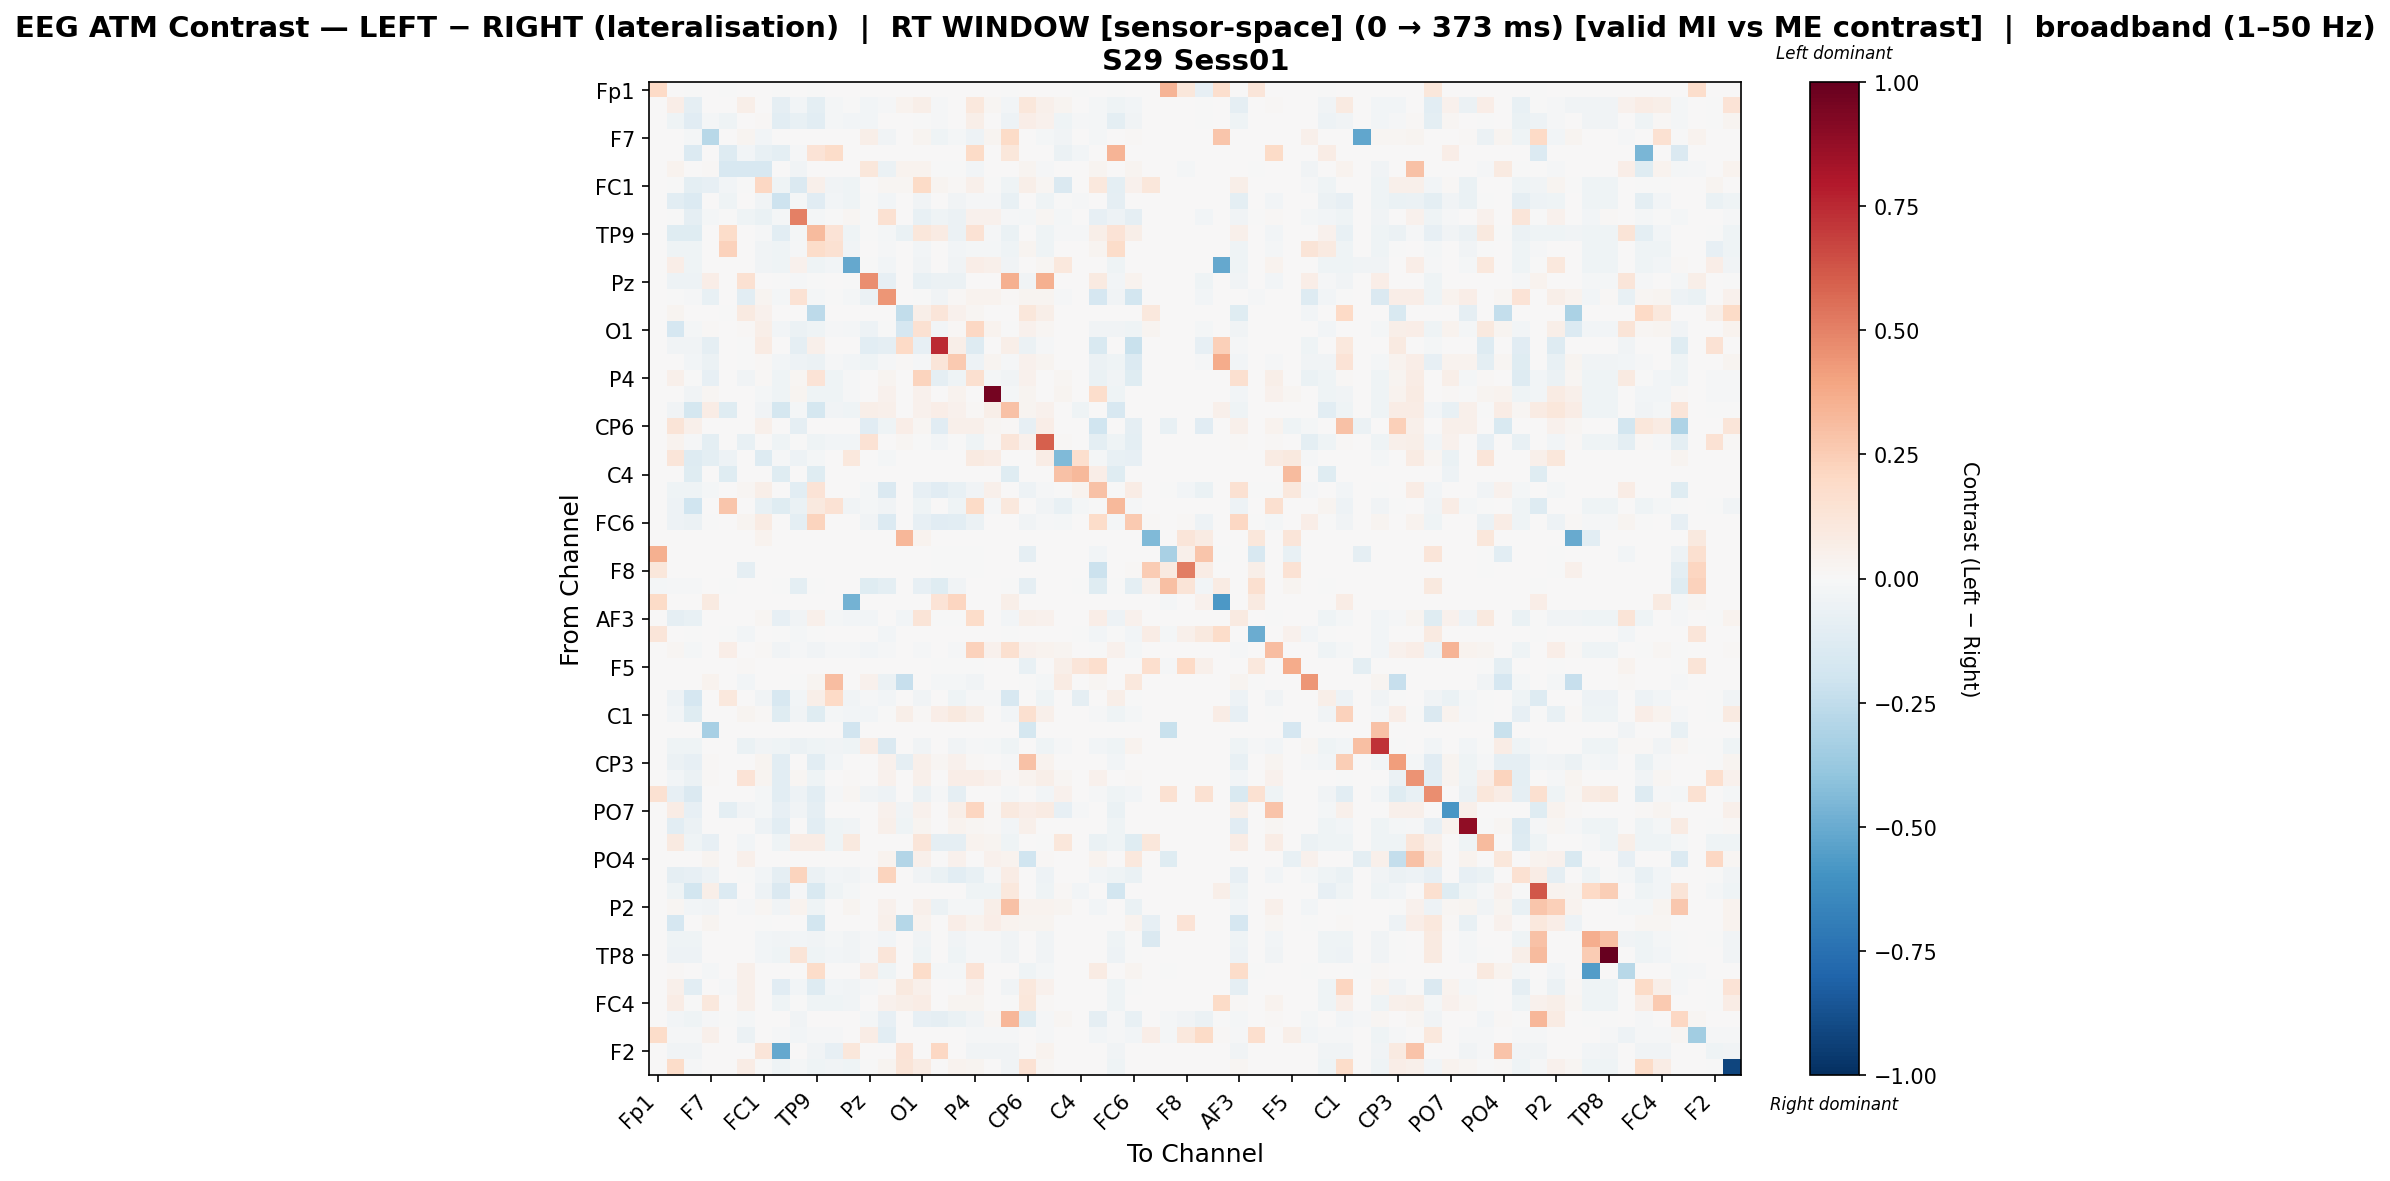

The file beside this chart, header and first rows:
, Fp1, Fz, F3, F7, FT9, FC5, FC1, C3, T7, TP9, CP5, CP1, Pz, P3, P7, O1, Oz, O2, P4, P8, TP10, CP6, CP2
Fp1, 0.1967, 0.0, -0.002978, 0.0, -0.002978, 0.0, 0.0, -0.002978, 0.0, -0.002978, 0.0, 0.0, 0.0, 0.0, 0.0, 0.0, 0.0, 0.0, 0.0, 0.0007572, -0.002978, 0.0, 0.0
Fz, 0.0, 0.06401, -0.09089, 0.0, 0.0, 0.05706, 0.004697, -0.09227, -0.02382, -0.09428, -0.02046, -0.005036, -0.0309, -0.01445, 0.03728, 0.06135, -0.01349, 0.002984, 0.1077, 0.018, -0.02455, 0.11, 0.05139
F3, 0.0, -0.04039, -0.1161, -0.01845, -0.04633, 0.0, 0.009064, -0.1079, -0.07178, -0.103, -0.02054, -0.02688, -0.03059, 4.8832308058579727e-05, 0.0, -0.005868, -0.01311, 0.004678, 0.06208, 0.001404, -0.05233, 0.06921, 0.03957
F7, 0.0, 0.0, -0.01848, -0.2754, 0.005418, 0.0252, -0.02793, 0.0, 0.0002857, 0.0, 0.0, 0.0, 0.05726, -0.03558, 0.0, 0.02668, -0.04297, -0.01629, -0.05173, 0.02668, 0.1886, 0.0, -0.01934
FT9, 0.0, 0.0, -0.1393, 0.0, -0.1301, -0.02848, -0.07083, -0.09653, -0.009776, 0.137, 0.1836, 0.0, 0.0, 0.0, 0.0, 0.0, 0.0, 0.0, 0.1896, 0.0, 0.1151, 0.0, 0.0
FC5, 0.0, 0.03703, 0.0, 0.01437, -0.1587, -0.1566, -0.1564, 0.0, -0.0331, 0.0, 0.0, 0.0, 0.1116, -0.06121, 0.03703, 0.0324, -0.0004468, -0.0004468, -0.02815, 0.0, 0.0, 0.02362, -0.0143
FC1, 0.0, -0.006479, -0.09835, -0.084, -0.02801, -0.0008437, 0.2058, -0.04514, -0.1423, 0.04778, -0.03375, -0.0443, 0.0, 0.01687, 0.02156, 0.1927, 0.02532, 0.01553, 0.05237, -0.001249, -0.04514, 0.06166, 0.01734
C3, 0.0, -0.1047, -0.1401, 0.0, -0.03941, 0.0, -0.03459, -0.2093, -0.02134, -0.117, -0.03039, -0.03976, -0.007112, -0.02392, 0.0, -0.03621, 0.0, -0.03653, -0.01196, -0.01487, -0.07046, 0.0, -0.04526
T7, 0.0, -0.006915, -0.0923, -0.0228, -0.003368, -0.04547, -0.06575, -0.01765, 0.5058, -0.0171, -0.004137, 0.01826, -0.005882, 0.1529, 0.0, -0.07061, -0.04055, -0.05654, 0.04384, 0.04337, -0.01269, -0.02096, 0.02314
TP9, 0.0, -0.1196, -0.1199, 0.0, 0.1863, 0.0, -0.01314, -0.106, -0.02074, 0.3157, 0.1362, -0.03986, -0.006481, -0.02333, -0.06914, 0.1128, 0.08352, -0.05581, 0.1433, -0.01491, -0.06626, 0.0, -0.04536
CP5, 0.0, -0.045, -0.045, 0.0, 0.2266, 0.0, -0.03884, -0.045, -0.008052, 0.1816, 0.149, -0.03742, 0.0, -0.01184, 0.0, -0.02984, 0.0, -0.03031, -0.01753, -0.02179, -0.045, 0.02518, -0.045
CP1, 0.0, 0.06556, -0.04193, 0.0, 0.0, 0.0, -0.03512, -0.04193, 0.04575, -0.04193, -0.02625, -0.5133, -0.006137, -0.02387, 0.0, -0.03682, 0.0, -0.03716, 0.06843, 0.05222, -0.03682, 0.0, 0.01659
Pz, 0.0, -0.05028, -0.04956, 0.06623, 0.0, 0.1507, 0.0, -0.007182, -0.01457, -0.006464, 0.0, -0.005746, 0.4627, -0.0808, 0.0, -0.07613, -0.06141, -0.05782, 0.0, 0.0, 0.3576, -0.03483, 0.3522
P3, 0.0, -0.004393, -0.01485, -0.07407, 0.0, -0.109, 0.02458, -0.01889, 0.1466, -0.01836, -0.006034, -0.01784, -0.05955, 0.4384, 0.0, -0.004973, -0.03856, 0.008407, 0.03743, 0.03865, 0.008211, 0.03092, 0.03032
P7, 0.0, 0.02348, 0.0, 0.0, -0.003996, 0.09344, 0.04633, 0.0, 0.0, -0.2588, 0.0, 0.0, 0.0, 0.0, -0.2494, 0.05872, 0.1206, 0.04523, 0.02178, 0.0, 0.0, 0.1169, 0.05864
O1, 0.0, -0.1659, -0.01965, 0.01407, 0.0, 0.01181, 0.05975, -0.02419, -0.05673, -0.04283, -0.01341, -0.02331, -0.04705, -0.005559, -0.1642, 0.1553, -0.02946, 0.008123, 0.2062, 0.03767, -0.001804, 0.0415, 0.01801
Oz, 0.0, -0.03806, -0.03679, -0.08776, 0.0, -0.002581, 0.08587, 0.0, -0.09198, 0.05263, 0.0, 0.0, -0.1078, -0.09198, 0.2022, -0.08374, 0.7466, 0.06187, -0.1265, 0.0, 0.06232, -0.06153, -0.01291
O2, 0.0, 0.001943, -0.02936, -0.05926, 0.0, -0.00207, 0.01272, -0.02699, -0.05033, -0.05893, -0.01508, -0.02602, -0.03964, -0.01049, 0.01375, -0.01127, 0.1195, 0.2624, -0.04895, 0.0286, -0.008068, 0.03993, 0.02686
P4, 0.0, 0.04912, -0.005665, -0.07973, 0.005893, -0.03896, 0.01194, -0.04659, 0.01921, 0.1361, -0.04659, -0.009991, 0.0, 0.02617, 0.006681, 0.2225, -0.08752, -0.03959, 0.1585, -0.02014, -0.03186, 0.04204, 0.007169
P8, 0.0, 0.004997, -0.03653, 0.01917, 0.0, 0.0, -0.02091, -0.04657, 0.02921, -0.04657, -0.04657, -0.007899, 0.0, 0.04244, 0.0, 0.0399, 0.0, 0.03891, 0.005322, 0.9535, -0.02147, 0.02784, 0.006822
TP10, 0.0, -0.03295, -0.175, 0.07167, -0.1187, 0.0, -0.0387, -0.175, -0.01582, -0.175, -0.034, -0.03979, 0.0618, 0.05408, 0.0, 0.04314, 0.06311, 0.04278, 0.009758, 0.0605, 0.2904, 0.02945, 0.04026
CP6, 0.0, 0.1295, 0.05201, 0.0, 0.0, 0.003719, 0.05419, 0.0, -0.08726, 0.0, 0.003637, 0.0, -0.1144, -0.04107, 0.06764, 0.02236, -0.1144, 0.04786, 0.05419, 0.02291, 0.008365, -0.08385, 0.06401
CP2, 0.0, 0.03524, -0.01104, -0.09859, 0.0, -0.07449, 0.001558, -0.0463, -0.006057, -0.0463, -0.03086, -0.02911, 0.1441, 0.005704, 0.01679, -0.005574, -0.02848, -0.006086, -0.04095, 0.01319, 0.1207, 0.04268, 0.5953
Cz, 0.0, 0.1196, -0.1264, -0.09934, -0.04854, 0.0, -0.1276, -0.01016, -0.05296, -0.01919, 0.0, 0.1028, 0.0, -0.01806, 0.0, 0.0, 0.0, 0.0, 0.09087, 0.07772, 0.0, 0.0, 0.07413
C4, 0.0, 0.0, -0.1181, 0.0, -0.1181, 0.0, 0.0, -0.1181, 0.0, -0.1181, 0.0, 0.0, 0.0, 0.0, 0.0, 0.0, 0.0, 0.0, 0.0, 0.0, -0.1181, 0.0, 0.0
T8, 0.0, -0.04272, -0.0416, -0.02308, 0.0, 0.01621, 0.05898, 0.0, -0.1083, 0.1396, 0.00395, 0.0, -0.02318, -0.1417, 0.0, -0.08319, -0.1122, -0.07056, -0.03553, 0.05308, 0.0, -0.05245, -0.01415
FT10, 0.0, -0.05112, -0.1977, 0.0, 0.2808, 0.0, -0.07796, -0.1214, -0.06465, 0.09751, 0.1466, -0.03225, -0.01914, -0.03277, 0.0, -0.04273, 0.0, -0.04299, 0.1902, -0.01206, 0.1024, 0.0, -0.0367
FC6, 0.0, -0.05145, -0.05834, -0.003011, 0.0, 0.02377, 0.07975, 0.0, -0.09864, 0.2228, 0.0, 0.0, -0.03398, -0.1386, 0.0, -0.08395, -0.1117, -0.1041, -0.06171, 0.0, 0.0, -0.03656, -0.01348
FC2, 0.0, 0.0, 0.0, 0.0, 0.0, 0.0, 0.03394, 0.0, 0.0, 0.0, 0.0, 0.0, 0.0, 0.0, 0.3306, 0.03394, 0.0, 0.0, 0.0, 0.0, 0.0, 0.0, 0.0
F4, 0.3543, 0.0, 0.0, 0.0, 0.0, 0.0, 0.0, 0.0, 0.0, 0.0, 0.0, 0.0, 0.0, 0.0, 0.0, 0.0, -0.002213, -0.002213, -0.002213, 0.0008538, 0.0, -0.08851, 0.0
F8, 0.1145, 0.0, 0.0, 0.0, 0.0, -0.08894, 0.0, 0.0, 0.0, 0.0, 0.0, 0.0, 0.0, 0.0, 0.0, 0.0, -0.001976, -0.001976, -0.001976, 0.0, 0.0, 0.0, 0.0
Fp2, -0.02329, -0.01334, -0.01447, 0.0, -0.003035, 0.0, 0.0, -0.003035, -0.09431, -0.003035, 0.0, 0.0, -0.1181, -0.09431, 0.0, -0.08193, -0.1181, -0.03334, 0.0, 0.0, -0.003035, -0.0924, 0.0
AF7, 0.1901, 0.0, 0.0, 0.09197, 0.001769, 0.0, 0.0, 0.0, 0.0, 0.0, 0.0, -0.475, 0.0, 0.0, 0.0, 0.0, 0.1397, 0.2158, 0.001769, 0.0, 0.05837, 0.0, 0.0
AF3, 0.0, -0.09188, -0.07079, 0.0, 0.0, 0.0, 0.02332, -0.08273, -0.0343, 0.05176, -0.02287, -0.02992, -0.0236, 0.0007324, -0.0285, 0.1285, -0.004136, -0.000998, 0.1864, 0.003671, -0.02937, 0.04873, 0.04612
AFz, 0.122, 0.0, -0.003077, 0.0, -0.003077, -0.03077, 0.0, -0.003077, -0.01846, -0.003077, 0.0, 0.0, 0.0, -0.03077, 0.0, 0.0, 0.0, 0.0, 0.0, 0.0006286, -0.003077, 0.0, 0.0
F1, 0.0, 0.01574, -0.02035, 0.0, 0.07015, 0.0, 0.01119, -0.03313, -0.01551, -0.03238, -0.01468, -0.008275, -0.02824, -0.007907, 0.0, -0.01355, 0.0, -0.01355, 0.2287, 0.04416, 0.1607, 0.03991, 0.03423
F5, 0.0, 0.0, 0.0, 0.0, 0.0, 0.009631, 0.0, 0.0, 0.0, 0.0, 0.0, 0.0, 0.0, 0.0, 0.0, 0.0, -0.00345, -0.00345, -0.00345, 0.001493, 0.0, -0.07244, 0.0
FT7, 0.0, 0.0, 0.0, 0.03145, 0.0, -0.02548, 0.005009, 0.0, -0.002498, 0.02487, 0.3067, 0.0, 0.04358, -0.0594, -0.2287, 0.0, -0.0164, -0.0164, -0.03899, 0.0, 0.0, -0.005102, -0.0164
FC3, 0.0, -0.04823, -0.168, 0.0, 0.1033, 0.0, -0.03128, -0.1615, -0.02543, 0.06212, 0.1956, -0.03595, -0.01257, -0.02777, 0.0, -0.03888, 0.0, -0.03917, -0.01082, -0.01345, -0.1563, 0.0, -0.04092
C1, 0.0, -0.02411, -0.1182, 0.0, 0.0, 0.02679, 0.01204, -0.1203, -0.036, -0.1248, -0.02212, -0.02894, -0.02565, -0.004385, 0.06119, 0.01158, 0.06818, 0.1014, 0.05896, 0.001019, -0.02941, 0.1625, 0.04928
C5, 0.0, 0.0, 0.0, -0.3284, 0.0, 0.0, 0.0, 0.0, 0.0, 0.0, 0.0, -0.1909, 0.0, 0.0, 0.0, 0.0, 0.0, 0.0, 0.0, 0.0, 0.0, -0.176, 0.0
TP7, 0.0, -0.04562, -0.04562, 0.005729, 0.0, -0.06883, -0.03844, -0.04562, -0.05637, -0.04562, -0.03377, -0.03988, 0.07463, -0.1484, 0.0, -0.03413, 0.0, -0.03449, -0.01329, -0.01652, -0.0449, 0.0, -0.04562
CP3, 0.0, -0.05699, -0.08181, 0.008609, 0.0, 0.0, 0.0309, -0.1066, 0.0, -0.1042, -0.02848, 0.0, 0.0, 0.04122, -0.08672, 0.04722, 0.01722, 0.04218, 0.013, 0.0007358, -0.01413, 0.2908, 0.03465
P1, 0.0, -0.02917, -0.05759, 0.0105, 0.0, 0.1384, 0.02874, -0.1036, 0.01699, -0.03928, 0.0, 0.01349, 0.0, 0.04056, 0.002822, 0.04855, 0.0, 0.06547, 0.06372, 0.04648, 0.01374, 0.03806, 0.06072
P5, 0.1508, -0.08269, -0.1407, 0.0, 0.0, 0.0, -0.02171, -0.1083, -0.04886, -0.1054, -0.01387, 0.0224, -0.03559, -0.05127, 0.0, -0.05791, -0.01146, -0.08715, 0.0, 0.001047, -0.02322, 0.0, -0.02775
PO7, 0.0, 0.07339, -0.08399, 0.0, -0.0951, -0.03174, -0.01729, -0.0811, -0.03318, -0.09093, 0.0, 0.0, 0.0, 0.04058, -0.03174, 0.04274, 0.0, 0.05655, 0.2131, 0.01295, 0.0997, 0.06519, 0.07986
PO3, 0.0, -0.1059, -0.0566, 0.007222, 0.0, 0.0, -0.04755, -0.1084, 0.0, -0.1069, -0.0457, -0.03632, 0.0, 0.05237, -0.04154, 0.02789, 0.0, 0.03638, 0.01696, 0.008801, -0.02584, 0.05055, 0.002692
POz, 0.0, 0.08653, -0.04596, -0.08249, 0.0, -0.03072, 0.001002, -0.04596, 0.07626, 0.07323, -0.04596, 0.09947, 0.0, 0.0, 0.001002, 0.1212, -0.09055, -0.09055, 0.03319, 0.02588, -0.04596, 0.001002, -0.005347
PO4, 0.0, 0.005773, 0.0, 0.02425, 0.0, 0.05302, 0.001325, 0.0, 0.0, 0.001325, 0.0, 0.0, 0.0, 0.0325, -0.291, 0.04809, 0.0, 0.04676, 0.0, 0.04676, 0.03175, -0.2025, 0.009237
PO8, 0.0, -0.08605, -0.08217, -0.04945, 0.0, -0.001455, -0.03096, -0.08743, 0.2256, -0.05486, -0.0272, -0.03559, -0.01099, 0.2233, 0.0, -0.03703, -0.06448, -0.1018, -0.07567, -0.01331, 0.07718, 0.0, -0.04778
P6, 0.0, -0.04667, -0.1863, 0.05664, -0.1356, 0.0, -0.05154, -0.1426, -0.009352, -0.1507, -0.04667, -0.0168, 0.00472, 0.0, 0.0, 0.0, 0.002034, 0.0, -0.0451, -0.04667, 0.1043, 0.0, -0.04195
P2, 0.0, 0.01617, -0.02344, -0.03329, 0.0, -0.007822, 0.02304, -0.0352, 0.03486, -0.04146, 0.0, 0.02651, 0.0, 0.04356, 0.0, 0.05208, -0.0571, -0.01597, -0.01774, 0.05808, 0.2916, 0.03346, 0.03799
CPz, 0.0, -0.1658, 0.006699, 0.02558, 0.0, 0.0, -0.006445, 0.0, 0.0, -0.183, 0.00594, 0.0, 0.0, 0.04994, -0.2865, 0.03278, 0.0, 0.06638, 0.03593, 0.06638, 0.03349, 0.03045, 0.02679
CP4, 0.0, -0.04382, -0.04382, 0.0, 0.0, 0.0, -0.02808, -0.03621, -0.02467, -0.03569, -0.02335, -0.03228, -0.01312, -0.02677, 0.0, -0.03674, 0.0, -0.037, -0.008397, -0.01076, -0.03149, 0.0, -0.03542
TP8, 0.0, -0.04901, -0.04901, 0.0, 0.0, 0.0, -0.03031, -0.04051, 0.1252, -0.03994, -0.02663, -0.03484, -0.01445, 0.1229, 0.0, -0.03994, 0.0, -0.04023, -0.01048, -0.01303, -0.03541, 0.0, -0.03305
C6, 0.0, 0.01317, 0.0, -0.02016, 0.0, 0.04877, 0.0, 0.0, 0.004333, 0.1831, 0.0, 0.0, 0.0763, -0.04014, 0.0, 0.1831, -0.01701, -0.01701, 0.1391, 0.0, 0.0, -0.04537, -0.01963
C2, 0.0, 0.05165, -0.1018, 0.0, -0.008865, 0.05149, 0.003187, -0.1114, -0.02431, -0.1288, -0.02688, -0.03518, -0.01173, 0.01295, 0.09739, 0.04896, 0.0, -0.001161, 0.04156, 0.003993, -0.0326, 0.1041, 0.0401
FC4, 0.0, 0.07161, -0.00429, 0.1085, 0.0, 0.05427, 0.006569, -0.0453, -0.006039, -0.0453, -0.0453, -0.03724, 0.0, 0.04533, 0.06151, 0.07324, 0.0, 0.0257, 0.0267, 0.007783, -0.006957, 0.1169, 0.0101
FT8, 0.0, -0.02397, -0.04331, -0.01024, -0.003807, -0.01929, 0.0, 0.0, -0.03893, 0.0, 0.0, 0.00534, -0.01971, -0.08471, 0.0, -0.07852, -0.09147, -0.06434, -0.03148, 0.02029, 0.3303, -0.1215, -0.009964
F6, 0.1846, -0.01307, -0.01307, 0.05121, 0.0, -0.05685, 0.0, -0.01307, -0.0253, -0.01307, -0.01307, 0.0, 0.07717, -0.1079, 0.0, 0.0, 0.0, 0.0, -0.01307, -0.01234, -0.01307, 0.0, -0.01307
... 2 more rows
